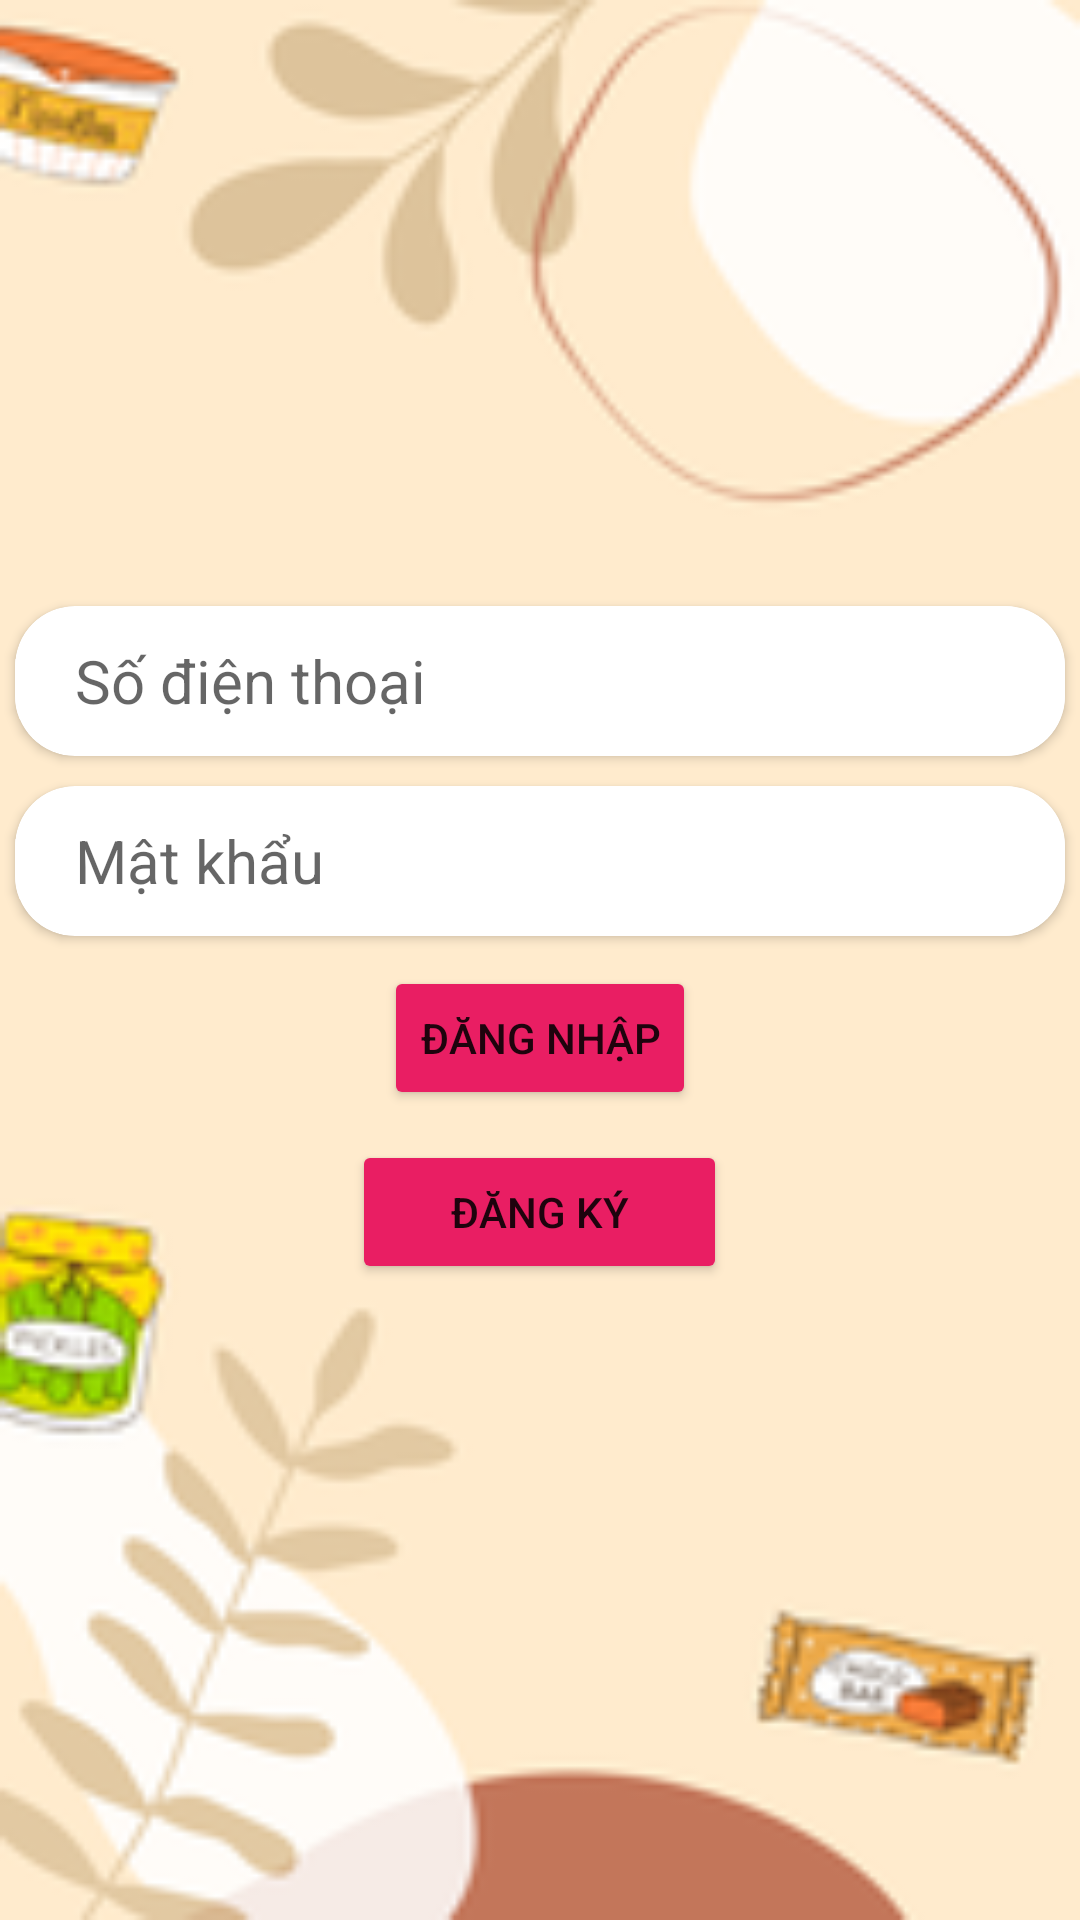

Here is an Android app screen rendered from its layout file. Give the layout XML and the strings, colors and styles it references.
<!-- AndroidManifest.xml: application theme Theme.AppBanDoAn -->
<!-- res/layout/activity_main.xml -->
<?xml version="1.0" encoding="utf-8"?>
<RelativeLayout xmlns:android="http://schemas.android.com/apk/res/android"

    xmlns:tools="http://schemas.android.com/tools"
    android:layout_width="match_parent"
    android:layout_height="match_parent"
    xmlns:app="http://schemas.android.com/apk/res-auto"
    tools:context=".Main.MainActivity"
    android:background="@drawable/img_3">

    <LinearLayout

        android:layout_width="match_parent"
        android:layout_height="match_parent"

        android:layout_centerInParent="true"
        android:gravity="center"
        android:orientation="vertical">

        <androidx.cardview.widget.CardView
            android:layout_width="350dp"
            android:layout_height="wrap_content"
            android:layout_marginBottom="10dp"
            app:cardCornerRadius="20dp">
            <LinearLayout
                android:layout_width="wrap_content"
                android:layout_height="wrap_content">



                <TextView
                    android:layout_width="20dp"
                    android:layout_height="20dp"
                    android:background="@color/white"></TextView>
                <EditText
                    android:id="@+id/sdtdn"
                    android:layout_width="wrap_content"
                    android:layout_height="50dp"
                    android:background="@color/white"

                    android:ems="16"
                    android:hint="Số điện thoại"
                    android:textSize="20dp" />
            </LinearLayout>
        </androidx.cardview.widget.CardView>

        <androidx.cardview.widget.CardView

            android:layout_width="350dp"
            android:layout_height="wrap_content"
            android:layout_marginBottom="10dp"
            app:cardCornerRadius="20dp">

            <LinearLayout
                android:layout_width="wrap_content"
                android:layout_height="wrap_content">


                <TextView
                    android:layout_width="20dp"
                    android:layout_height="20dp"
                    android:background="@color/white"></TextView>

                <EditText
                    android:id="@+id/mkdn"
                    android:layout_width="wrap_content"
                    android:layout_height="50dp"
                    android:background="@color/white"
                    android:ems="16"
                    android:hint="Mật khẩu"
                    android:inputType="textPassword"

                    android:textSize="20dp" />
            </LinearLayout>
        </androidx.cardview.widget.CardView>

        <Button
            android:id="@+id/dangnhap"
            android:layout_width="wrap_content"
            android:layout_height="wrap_content"

            android:layout_marginBottom="10dp"
            android:backgroundTint="#E91E63"
            android:gravity="center"
            android:text="Đăng nhập" />

        <Button
            android:id="@+id/dangky1"
            android:layout_width="125dp"
            android:layout_height="wrap_content"
            android:layout_marginBottom="10dp"
            android:backgroundTint="#E91E63"
            android:gravity="center"
            android:text="Đăng ký" />


    </LinearLayout>



</RelativeLayout>
<!-- resources referenced by this layout -->
<resources>
  <color name="white">#FFFFFFFF</color>
  <!-- drawable img_3: png bitmap (drawable, 18639 bytes) -->
  <style name="Theme.AppBanDoAn" parent="Theme.MaterialComponents.DayNight.DarkActionBar">
          
          <item name="colorPrimary">@color/purple_500</item>
          <item name="colorPrimaryVariant">@color/purple_700</item>
          <item name="colorOnPrimary">@color/white</item>
          
          <item name="colorSecondary">@color/teal_200</item>
          <item name="colorSecondaryVariant">@color/teal_700</item>
          <item name="colorOnSecondary">@color/black</item>
          
          <item name="android:statusBarColor">?attr/colorPrimaryVariant</item>
          
      </style>
  <color name="purple_500">#FF6200EE</color>
  <color name="purple_700">#FF3700B3</color>
  <color name="teal_200">#FF03DAC5</color>
  <color name="teal_700">#FF018786</color>
  <color name="black">#FF000000</color>
</resources>
